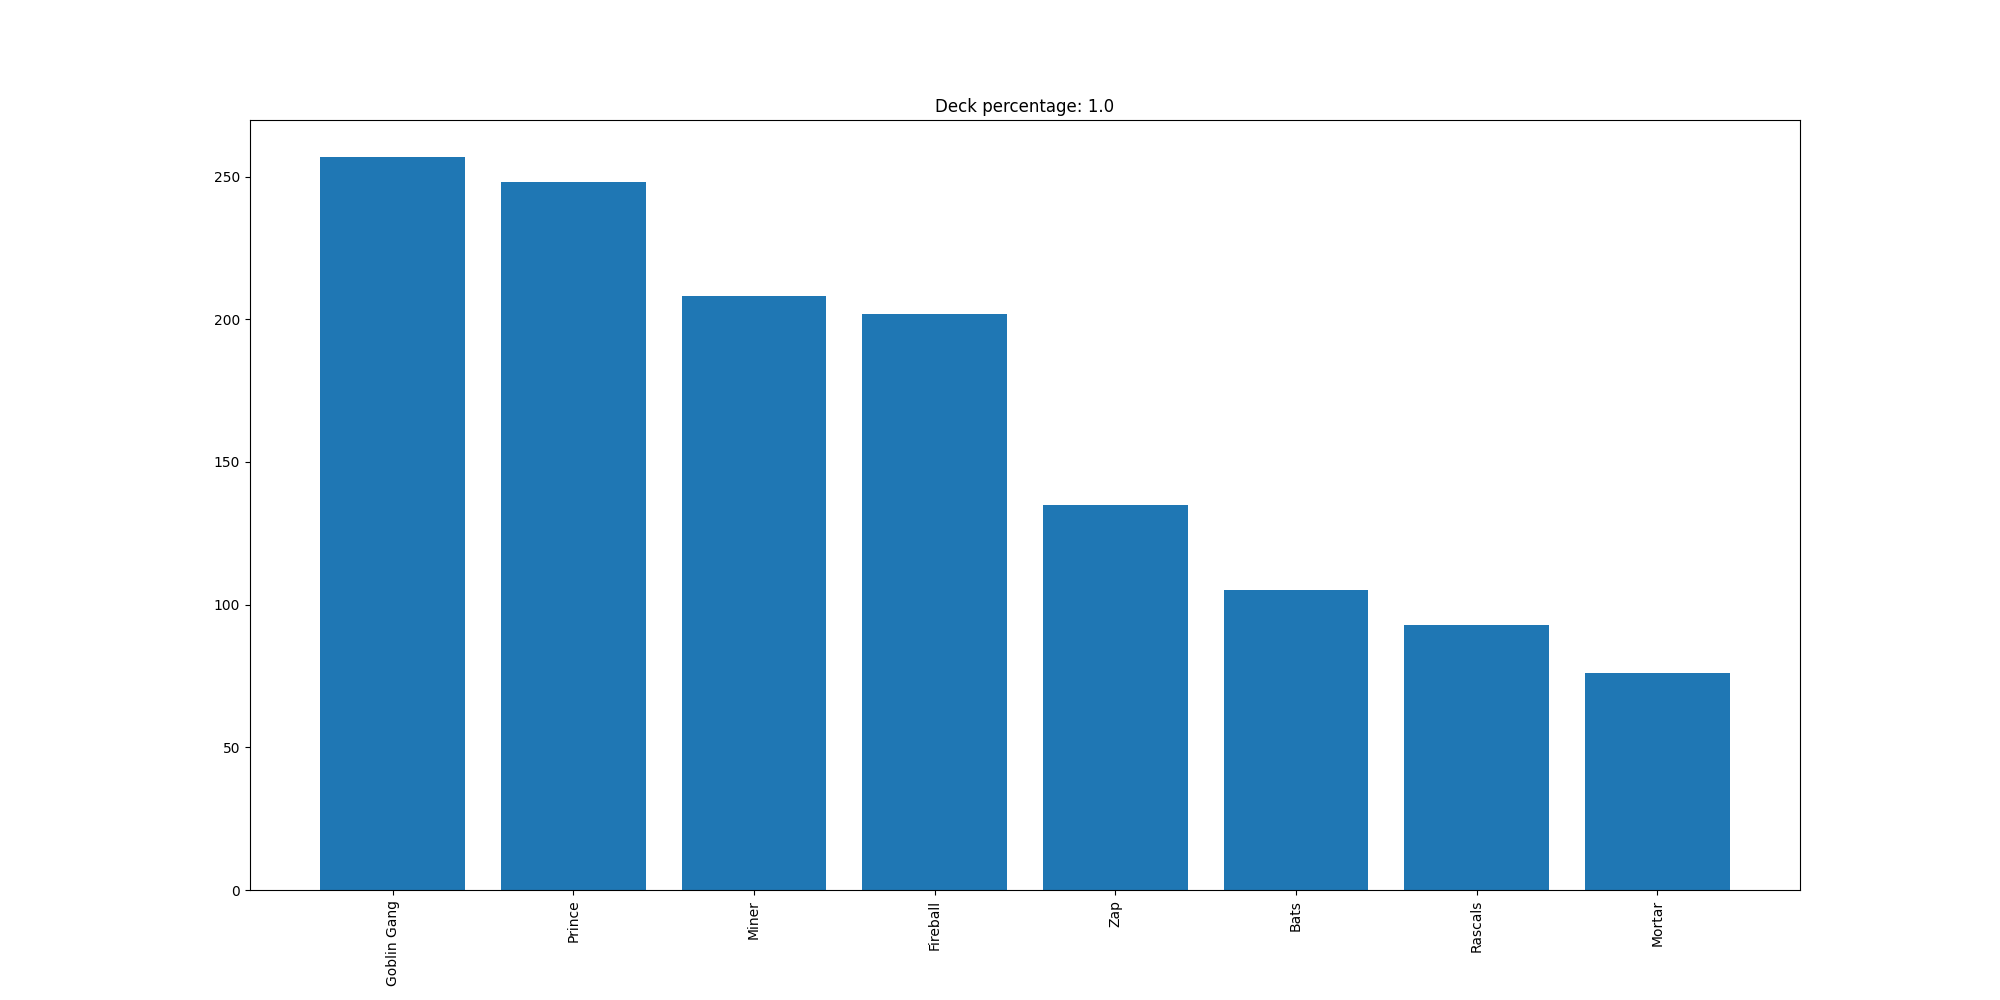

Data behind this chart, as committed beside it:
Goblin Gang, 257
Prince, 248
Miner, 208
Fireball, 202
Zap, 135
Bats, 105
Rascals, 93
Mortar, 76
